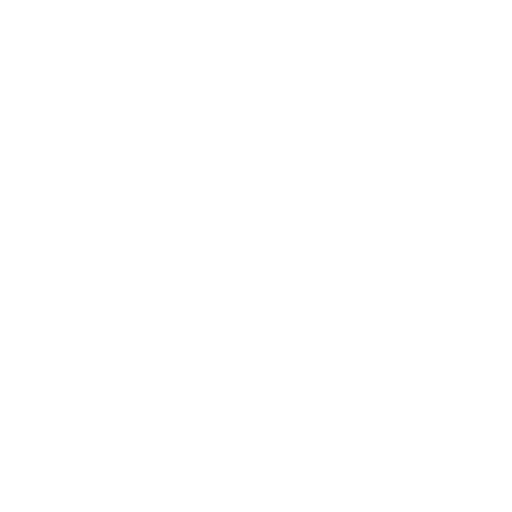
t = 0.00 s
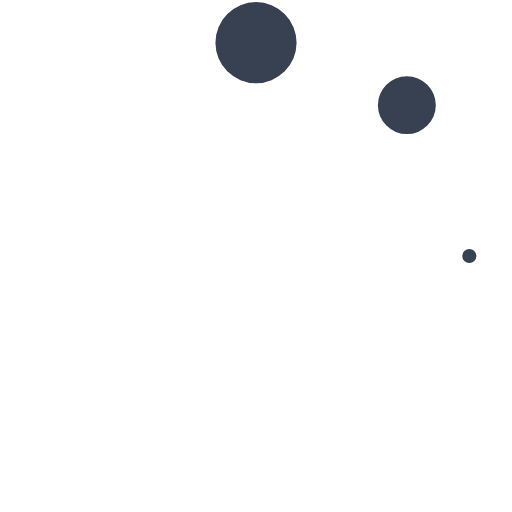
t = 0.29 s
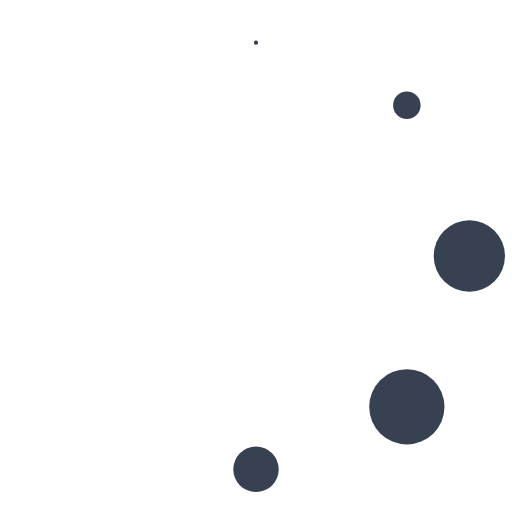
t = 0.63 s
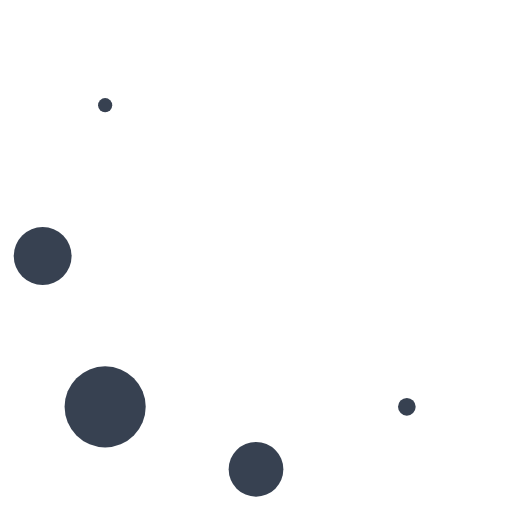
t = 0.92 s
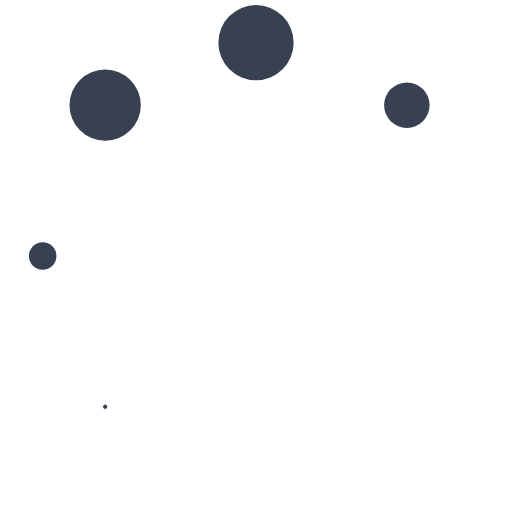
t = 1.25 s
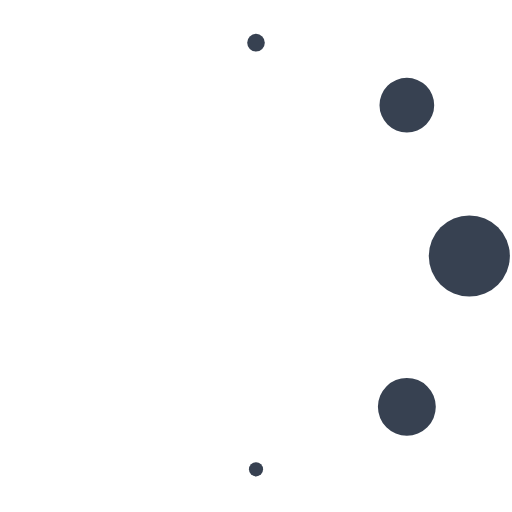
t = 1.54 s

The animated SVG that drew these frames (rendered in a browser with its animation timeline set to each time). Animation: 8 SMIL elements (animate=8); one cycle of 1.88 s, repeats indefinitely.

<svg xmlns="http://www.w3.org/2000/svg" width="80px" height="80px" viewBox="0 0 24 24"><circle cx="12" cy="2" r="0" fill="#374151"><animate attributeName="r" begin="0" calcMode="spline" dur="1s" keySplines="0.2 0.2 0.4 0.8;0.2 0.2 0.4 0.8;0.2 0.2 0.4 0.8" repeatCount="indefinite" values="0;2;0;0"/></circle><circle cx="12" cy="2" r="0" fill="#374151" transform="rotate(45 12 12)"><animate attributeName="r" begin="0.125s" calcMode="spline" dur="1s" keySplines="0.2 0.2 0.4 0.8;0.2 0.2 0.4 0.8;0.2 0.2 0.4 0.8" repeatCount="indefinite" values="0;2;0;0"/></circle><circle cx="12" cy="2" r="0" fill="#374151" transform="rotate(90 12 12)"><animate attributeName="r" begin="0.25s" calcMode="spline" dur="1s" keySplines="0.2 0.2 0.4 0.8;0.2 0.2 0.4 0.8;0.2 0.2 0.4 0.8" repeatCount="indefinite" values="0;2;0;0"/></circle><circle cx="12" cy="2" r="0" fill="#374151" transform="rotate(135 12 12)"><animate attributeName="r" begin="0.375s" calcMode="spline" dur="1s" keySplines="0.2 0.2 0.4 0.8;0.2 0.2 0.4 0.8;0.2 0.2 0.4 0.8" repeatCount="indefinite" values="0;2;0;0"/></circle><circle cx="12" cy="2" r="0" fill="#374151" transform="rotate(180 12 12)"><animate attributeName="r" begin="0.5s" calcMode="spline" dur="1s" keySplines="0.2 0.2 0.4 0.8;0.2 0.2 0.4 0.8;0.2 0.2 0.4 0.8" repeatCount="indefinite" values="0;2;0;0"/></circle><circle cx="12" cy="2" r="0" fill="#374151" transform="rotate(225 12 12)"><animate attributeName="r" begin="0.625s" calcMode="spline" dur="1s" keySplines="0.2 0.2 0.4 0.8;0.2 0.2 0.4 0.8;0.2 0.2 0.4 0.8" repeatCount="indefinite" values="0;2;0;0"/></circle><circle cx="12" cy="2" r="0" fill="#374151" transform="rotate(270 12 12)"><animate attributeName="r" begin="0.75s" calcMode="spline" dur="1s" keySplines="0.2 0.2 0.4 0.8;0.2 0.2 0.4 0.8;0.2 0.2 0.4 0.8" repeatCount="indefinite" values="0;2;0;0"/></circle><circle cx="12" cy="2" r="0" fill="#374151" transform="rotate(315 12 12)"><animate attributeName="r" begin="0.875s" calcMode="spline" dur="1s" keySplines="0.2 0.2 0.4 0.8;0.2 0.2 0.4 0.8;0.2 0.2 0.4 0.8" repeatCount="indefinite" values="0;2;0;0"/></circle></svg>